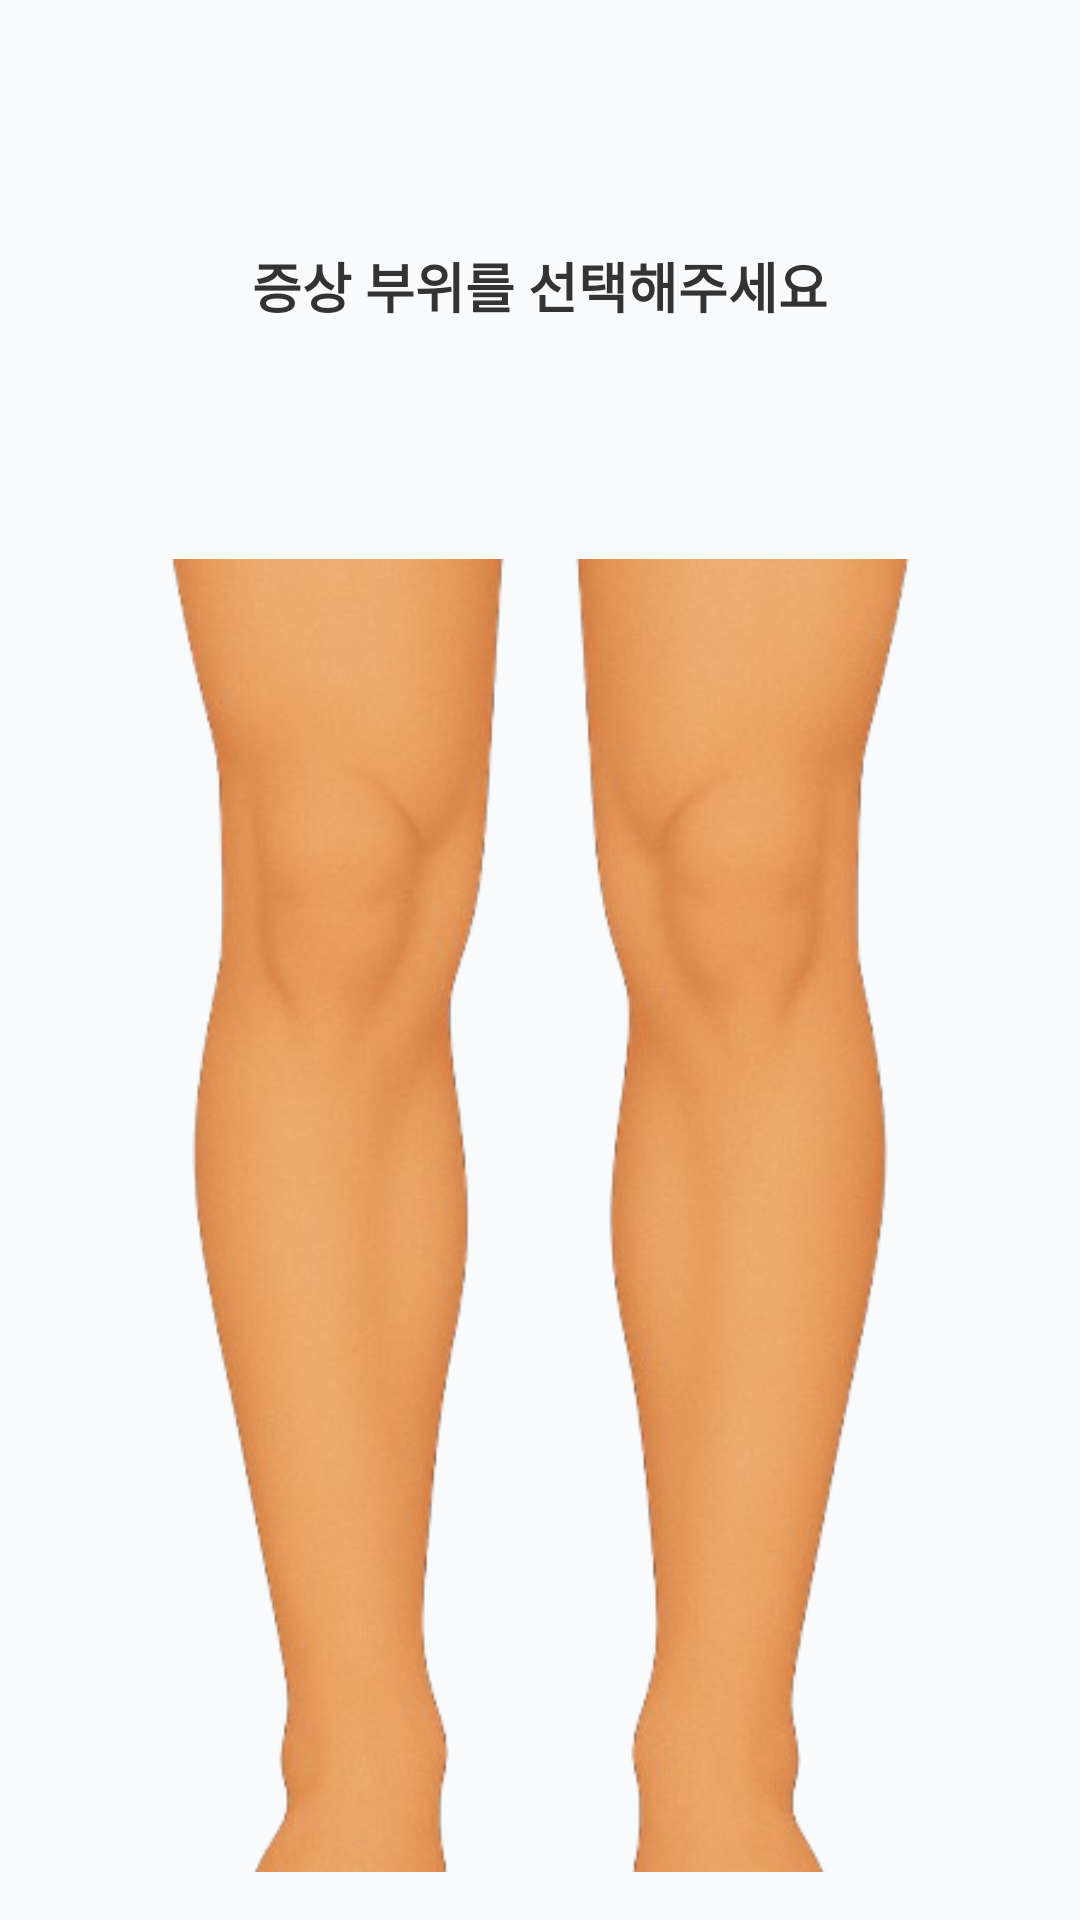

This screen was rendered from an Android layout file. Write that file and the resources it references.
<!-- AndroidManifest.xml: application theme Theme.Silmedy -->
<!-- res/layout/activity_leg.xml -->
<LinearLayout xmlns:android="http://schemas.android.com/apk/res/android"
    android:id="@+id/shootingLayout"
    android:layout_width="match_parent"
    android:layout_height="match_parent"
    android:background="#F9FAFB"
    android:orientation="vertical"
    android:padding="16dp">

    <Space
        android:layout_width="match_parent"
        android:layout_height="30dp" />

    
    <ImageView
        android:id="@+id/btnBack"
        android:layout_width="20dp"
        android:layout_height="20dp"
        android:layout_gravity="start"
        android:layout_marginStart="16dp"
        android:layout_marginTop="16dp"
        android:contentDescription="@string/btn_back"
        android:src="@drawable/ic_arrow_back" />

    
    <TextView
        android:id="@+id/guideText"
        android:layout_width="match_parent"
        android:layout_height="wrap_content"
        android:layout_marginBottom="12dp"
        android:gravity="center"
        android:text="증상 부위를 선택해주세요"
        android:textAlignment="center"
        android:textColor="#333333"
        android:textSize="18sp"
        android:textStyle="bold" />

    
    <FrameLayout
        android:layout_width="match_parent"
        android:layout_height="624dp">

        <ImageView
            android:id="@+id/body_image"
            android:layout_width="match_parent"
            android:layout_height="match_parent"
            android:scaleType="fitCenter"
            android:src="@drawable/leg_2" />

        <View
            android:id="@+id/btnThighs"
            android:layout_width="284dp"
            android:layout_height="88dp"
            android:layout_gravity="center_horizontal|top"
            android:layout_marginTop="25dp"
            android:layout_marginEnd="5dp"
            android:layout_marginBottom="100dp"
            android:background="@android:color/transparent"
            android:clickable="true"
            android:focusable="true" />

        <View
            android:id="@+id/btnCalf"
            android:layout_width="249dp"
            android:layout_height="96dp"
            android:layout_gravity="center_horizontal"
            android:layout_marginTop="115dp"
            android:layout_marginEnd="5dp"
            android:background="@android:color/transparent"
            android:clickable="true"
            android:focusable="true" />

        <View
            android:id="@+id/btnShin"
            android:layout_width="269dp"
            android:layout_height="283dp"
            android:layout_gravity="center"
            android:layout_marginTop="40dp"
            android:layout_marginEnd="5dp"
            android:background="@android:color/transparent"
            android:clickable="true"
            android:focusable="true" />

        <View
            android:id="@+id/btnFoot"
            android:layout_width="291dp"
            android:layout_height="100dp"
            android:layout_gravity="bottom|center_horizontal"
            android:layout_marginEnd="5dp"
            android:layout_marginBottom="30dp"
            android:background="@android:color/transparent"
            android:clickable="true"
            android:focusable="true" />

    </FrameLayout>
</LinearLayout>
<!-- resources referenced by this layout -->
<resources>
  <!-- drawable leg_2: png bitmap (drawable, 185151 bytes) -->
  <string name="btn_back">뒤로가기</string>
  <style name="Theme.Silmedy" parent="Base.Theme.Silmedy" />
  <style name="Base.Theme.Silmedy" parent="Theme.Material3.DayNight.NoActionBar">
          
          
          
          <item name="android:statusBarColor">@android:color/white</item>
          
          <item name="android:windowLightStatusBar">true</item>
      </style>
</resources>
